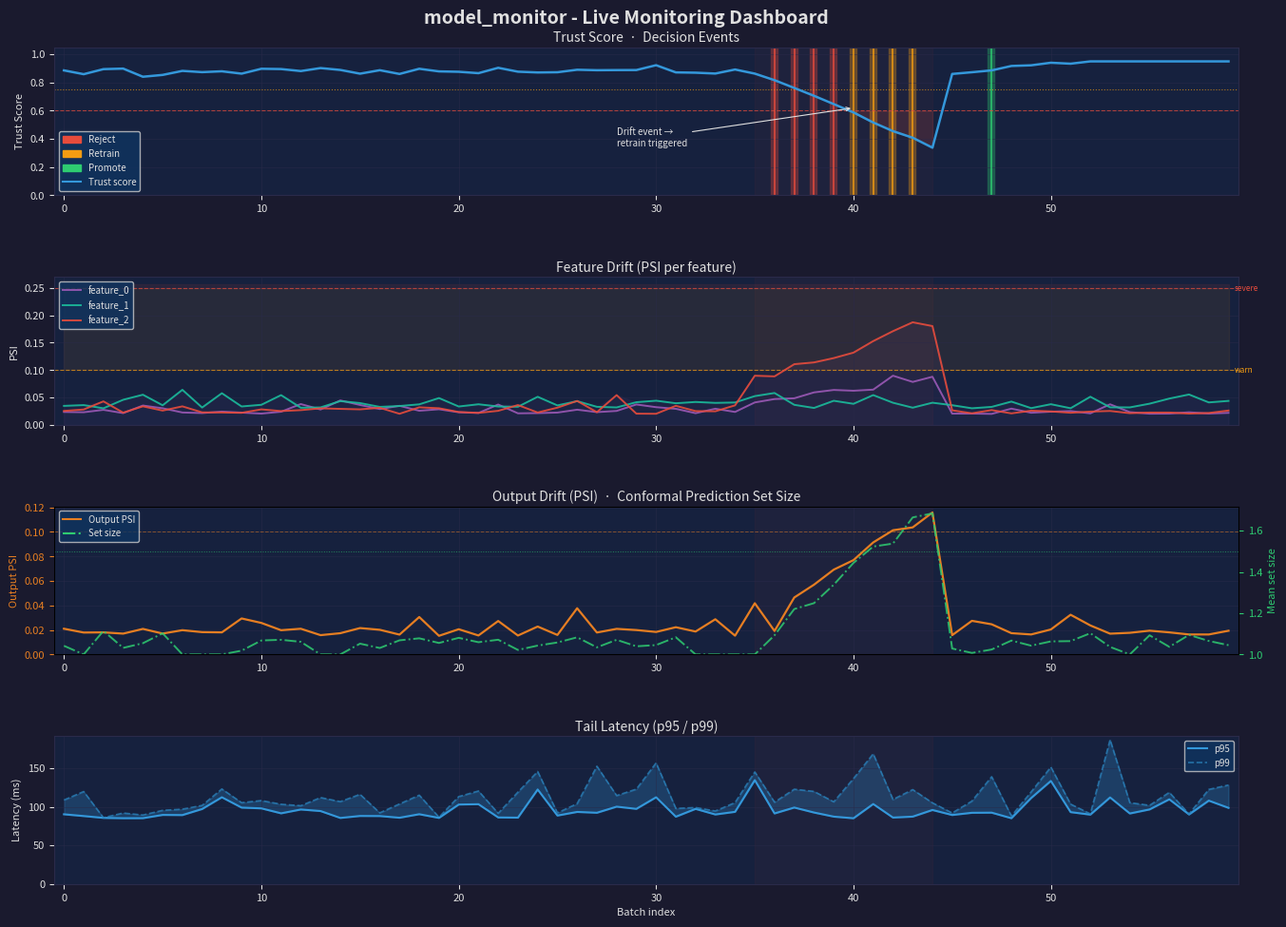

Recreate this plot in Python.
#!/usr/bin/env python3
"""Generate the README hero plot: a four-panel monitoring dashboard screenshot.

Usage:
    python scripts/demo_plot.py              # saves to docs/demo_plot.png
    python scripts/demo_plot.py --show       # opens interactive window instead

What the plot shows
-------------------
The plot simulates 60 monitoring batches with a drift event at batch 35
and a recovery retrain at batch 45.  It illustrates the full monitoring stack:

  Panel 1 - Trust Score + Decision Events
    The composite health score in [0,1] with vertical bands showing the
    decision engine's actions: reject (red), retrain (orange), promote (green).
    This is the most important panel - it's what an operator watches.

  Panel 2 - Per-Feature PSI (input drift)
    Three features with different drift profiles.  Feature 2 drifts sharply
    at batch 35 and stabilises after batch 45 (retrain on new distribution).
    Threshold bands show the 0.10 (warning) and 0.25 (critical) PSI levels.

  Panel 3 - Output Drift + Conformal Set Size
    Left axis: output PSI mirrors input drift but lags slightly (the model
    adjusts its distribution before metrics degrade).  Right axis: conformal
    prediction set size grows during the drift event (model uncertainty
    increases before coverage formally breaks).

  Panel 4 - p95 / p99 Latency
    Tail latency is unaffected by the drift event, demonstrating that the
    monitoring overhead is negligible.  A healthy-looking mean would mask
    nothing here - both p95 and p99 are stable.

Design notes
------------
- All data is synthetic but follows realistic distributions
- Numpy seed is fixed for reproducibility
- The plot uses the project's colour palette
- Saved at 200 DPI to look sharp in GitHub's README renderer
"""

from __future__ import annotations

import argparse
from pathlib import Path

import numpy as np


def _parse_args() -> argparse.Namespace:
    p = argparse.ArgumentParser(description="Generate model_monitor README hero plot")
    p.add_argument("--output", default="docs/demo_plot.png", help="Output path")
    p.add_argument("--show", action="store_true", help="Open interactive window")
    p.add_argument("--seed", type=int, default=42, help="Random seed")
    return p.parse_args()


def _simulate(
    n_batches: int = 60,
    drift_start: int = 35,
    recovery: int = 45,
    *,
    rng: np.random.Generator,
) -> dict[str, np.ndarray]:
    """Synthesise monitoring time-series with a realistic drift-retrain-recovery arc."""
    batches = np.arange(n_batches)

    # ── Trust score ────────────────────────────────────────────────────────
    trust = np.ones(n_batches) * 0.88
    trust += rng.normal(0, 0.02, n_batches)
    # Drift degrades trust linearly from batch 35 to 43
    for i in range(drift_start, min(recovery, n_batches)):
        trust[i] = 0.88 - (i - drift_start) * 0.06 + rng.normal(0, 0.01)
    # Recovery after retrain
    for i in range(recovery, n_batches):
        trust[i] = min(0.88 + (i - recovery) * 0.01 + rng.normal(0, 0.015), 0.95)
    trust = np.clip(trust, 0.0, 1.0)

    # ── Decision events ────────────────────────────────────────────────────
    # reject from batch 36-39, retrain at 40-43, promote at 47
    decisions: dict[int, str] = {}
    for i in range(36, 40):
        decisions[i] = "reject"
    for i in range(40, 44):
        decisions[i] = "retrain"
    decisions[47] = "promote"

    # ── Per-feature PSI ────────────────────────────────────────────────────
    psi_f0 = 0.02 + rng.exponential(0.008, n_batches)
    psi_f1 = 0.03 + rng.exponential(0.010, n_batches)
    psi_f2 = 0.02 + rng.exponential(0.008, n_batches)
    # Feature 2 drifts
    for i in range(drift_start, recovery):
        psi_f2[i] += 0.05 + (i - drift_start) * 0.012
    # Feature 0 drifts mildly
    for i in range(drift_start, recovery):
        psi_f0[i] += 0.02 + (i - drift_start) * 0.004
    # Post-recovery: all settle
    psi_f0[recovery:] = 0.02 + rng.exponential(0.006, n_batches - recovery)
    psi_f1[recovery:] = 0.03 + rng.exponential(0.008, n_batches - recovery)
    psi_f2[recovery:] = 0.02 + rng.exponential(0.006, n_batches - recovery)

    # ── Output drift PSI ───────────────────────────────────────────────────
    output_psi = 0.015 + rng.exponential(0.005, n_batches)
    for i in range(drift_start + 2, recovery):  # lags input drift by 2 batches
        output_psi[i] += 0.03 + (i - drift_start - 2) * 0.009
    output_psi[recovery:] = 0.015 + rng.exponential(0.004, n_batches - recovery)

    # ── Conformal set size ─────────────────────────────────────────────────
    set_size = 1.05 + rng.normal(0, 0.04, n_batches)
    for i in range(drift_start, recovery):
        set_size[i] += (i - drift_start) * 0.07
    set_size[recovery:] = 1.05 + rng.normal(0, 0.04, n_batches - recovery)
    set_size = np.clip(set_size, 1.0, None)

    # ── Tail latency ───────────────────────────────────────────────────────
    p95 = 85.0 + rng.exponential(12.0, n_batches)
    p99 = p95 + rng.exponential(18.0, n_batches)

    return {
        "batches": batches,
        "trust": trust,
        "decisions": decisions,
        "psi_f0": psi_f0,
        "psi_f1": psi_f1,
        "psi_f2": psi_f2,
        "output_psi": output_psi,
        "set_size": set_size,
        "p95": p95,
        "p99": p99,
    }


def _action_colour(action: str) -> str:
    return {"reject": "#e74c3c", "retrain": "#f39c12", "promote": "#2ecc71"}.get(
        action, "#95a5a6"
    )


def generate(output_path: Path, *, show: bool = False, seed: int = 42) -> None:
    """Render and save (or show) the monitoring dashboard plot."""
    import matplotlib.gridspec as gridspec
    import matplotlib.patches as mpatches
    import matplotlib.pyplot as plt
    from matplotlib.lines import Line2D

    rng = np.random.default_rng(seed)
    data = _simulate(rng=rng)
    batches = data["batches"]

    DARK_BG = "#1a1a2e"
    PANEL_BG = "#16213e"
    ACCENT = "#0f3460"
    TEXT = "#e0e0e0"
    GRID = "#2a2a4a"

    fig = plt.figure(figsize=(14, 10), facecolor=DARK_BG)
    fig.suptitle(
        "model_monitor - Live Monitoring Dashboard",
        color=TEXT,
        fontsize=14,
        fontweight="bold",
        y=0.98,
    )

    gs = gridspec.GridSpec(
        4, 1, hspace=0.55, left=0.07, right=0.96, top=0.94, bottom=0.06
    )
    axes = [fig.add_subplot(gs[i]) for i in range(4)]

    for ax in axes:
        ax.set_facecolor(PANEL_BG)
        ax.tick_params(colors=TEXT, labelsize=8)
        ax.xaxis.label.set_color(TEXT)
        ax.yaxis.label.set_color(TEXT)
        ax.title.set_color(TEXT)
        for spine in ax.spines.values():
            spine.set_edgecolor(GRID)
        ax.grid(True, color=GRID, linewidth=0.5, alpha=0.7)
        ax.set_xlim(batches[0] - 0.5, batches[-1] + 0.5)

    # ── Panel 1: Trust score + decision events ─────────────────────────────
    ax = axes[0]
    ax.set_title("Trust Score  ·  Decision Events", fontsize=10, pad=4)
    ax.set_ylabel("Trust Score", fontsize=8)
    ax.set_ylim(0.0, 1.05)

    # Decision event bands
    for batch_idx, action in data["decisions"].items():
        colour = _action_colour(action)
        ax.axvline(batch_idx, color=colour, alpha=0.35, linewidth=6, zorder=1)
        ax.axvline(batch_idx, color=colour, alpha=0.9, linewidth=1.2, zorder=2)

    ax.plot(
        batches,
        data["trust"],
        color="#3498db",
        linewidth=1.8,
        zorder=3,
        label="Trust score",
    )
    ax.axhline(
        0.6,
        color="#e74c3c",
        linewidth=0.8,
        linestyle="--",
        alpha=0.7,
        label="Min threshold (0.60)",
    )
    ax.axhline(
        0.75,
        color="#f39c12",
        linewidth=0.8,
        linestyle=":",
        alpha=0.7,
        label="Warn threshold (0.75)",
    )
    ax.fill_between(
        batches,
        data["trust"],
        0.6,
        where=data["trust"] < 0.6,
        alpha=0.15,
        color="#e74c3c",
        zorder=0,
    )

    legend_patches = [
        mpatches.Patch(color=_action_colour("reject"), label="Reject"),
        mpatches.Patch(color=_action_colour("retrain"), label="Retrain"),
        mpatches.Patch(color=_action_colour("promote"), label="Promote"),
        Line2D([0], [0], color="#3498db", linewidth=1.5, label="Trust score"),
    ]
    ax.legend(
        handles=legend_patches,
        fontsize=7,
        loc="lower left",
        facecolor=ACCENT,
        labelcolor=TEXT,
        framealpha=0.8,
    )

    # ── Panel 2: Per-feature PSI ───────────────────────────────────────────
    ax = axes[1]
    ax.set_title("Feature Drift (PSI per feature)", fontsize=10, pad=4)
    ax.set_ylabel("PSI", fontsize=8)
    ax.axhline(0.10, color="#f39c12", linewidth=0.8, linestyle="--", alpha=0.7)
    ax.axhline(0.25, color="#e74c3c", linewidth=0.8, linestyle="--", alpha=0.7)
    ax.text(batches[-1] + 0.3, 0.10, "warn", color="#f39c12", fontsize=6, va="center")
    ax.text(batches[-1] + 0.3, 0.25, "severe", color="#e74c3c", fontsize=6, va="center")
    ax.fill_between(batches, 0.10, 0.25, alpha=0.08, color="#f39c12")
    ax.fill_between(
        batches,
        0.25,
        ax.get_ylim()[1] if ax.get_ylim()[1] > 0.25 else 0.6,
        alpha=0.08,
        color="#e74c3c",
    )
    colors = ["#9b59b6", "#1abc9c", "#e74c3c"]
    for psi_key, color, label in zip(
        ["psi_f0", "psi_f1", "psi_f2"], colors, ["feature_0", "feature_1", "feature_2"]
    ):
        ax.plot(
            batches, data[psi_key], color=color, linewidth=1.4, label=label, alpha=0.9
        )
    # Shade the PSI warning area dynamically
    max_psi = np.maximum.reduce([data["psi_f0"], data["psi_f1"], data["psi_f2"]])
    ax.fill_between(batches, max_psi, 0, alpha=0.06, color="#9b59b6")
    ax.set_ylim(bottom=0)
    ax.legend(
        fontsize=7, loc="upper left", facecolor=ACCENT, labelcolor=TEXT, framealpha=0.8
    )

    # ── Panel 3: Output drift + conformal set size ─────────────────────────
    ax = axes[2]
    ax.set_title(
        "Output Drift (PSI)  ·  Conformal Prediction Set Size", fontsize=10, pad=4
    )
    ax.set_ylabel("Output PSI", fontsize=8, color="#e67e22")
    ax.tick_params(axis="y", colors="#e67e22")
    ax.plot(
        batches, data["output_psi"], color="#e67e22", linewidth=1.6, label="Output PSI"
    )
    ax.axhline(0.10, color="#e67e22", linewidth=0.7, linestyle="--", alpha=0.5)
    ax.set_ylim(bottom=0)

    ax2 = ax.twinx()
    ax2.set_facecolor(PANEL_BG)
    ax2.tick_params(colors="#2ecc71", labelsize=8)
    ax2.set_ylabel("Mean set size", fontsize=8, color="#2ecc71")
    ax2.plot(
        batches,
        data["set_size"],
        color="#2ecc71",
        linewidth=1.4,
        linestyle="-.",
        label="Set size",
        alpha=0.85,
    )
    ax2.axhline(1.5, color="#2ecc71", linewidth=0.7, linestyle=":", alpha=0.6)
    ax2.set_ylim(bottom=1.0)

    lines = [
        Line2D([0], [0], color="#e67e22", linewidth=1.5, label="Output PSI"),
        Line2D(
            [0], [0], color="#2ecc71", linewidth=1.5, linestyle="-.", label="Set size"
        ),
    ]
    ax.legend(
        handles=lines,
        fontsize=7,
        loc="upper left",
        facecolor=ACCENT,
        labelcolor=TEXT,
        framealpha=0.8,
    )

    # ── Panel 4: Tail latency ──────────────────────────────────────────────
    ax = axes[3]
    ax.set_title("Tail Latency (p95 / p99)", fontsize=10, pad=4)
    ax.set_ylabel("Latency (ms)", fontsize=8)
    ax.set_xlabel("Batch index", fontsize=8)
    ax.fill_between(batches, data["p95"], data["p99"], alpha=0.25, color="#3498db")
    ax.plot(batches, data["p95"], color="#3498db", linewidth=1.5, label="p95")
    ax.plot(
        batches,
        data["p99"],
        color="#2980b9",
        linewidth=1.2,
        linestyle="--",
        alpha=0.8,
        label="p99",
    )
    ax.set_ylim(bottom=0)
    ax.legend(
        fontsize=7, loc="upper right", facecolor=ACCENT, labelcolor=TEXT, framealpha=0.8
    )

    # ── Shared drift event annotation ─────────────────────────────────────
    for ax in axes:
        ax.axvspan(35, 44, alpha=0.04, color="#e74c3c", zorder=0)

    # Annotation arrow on panel 1
    axes[0].annotate(
        "Drift event →\nretrain triggered",
        xy=(40, 0.62),
        xytext=(28, 0.35),
        color=TEXT,
        fontsize=7,
        arrowprops={"arrowstyle": "->", "color": TEXT, "lw": 0.8},
    )

    if show:
        plt.show()
    else:
        output_path.parent.mkdir(parents=True, exist_ok=True)
        fig.savefig(
            output_path,
            dpi=200,
            bbox_inches="tight",
            facecolor=DARK_BG,
            edgecolor="none",
        )
        print(f"Saved to {output_path}")

    plt.close(fig)


if __name__ == "__main__":
    args = _parse_args()
    generate(Path(args.output), show=args.show, seed=args.seed)
